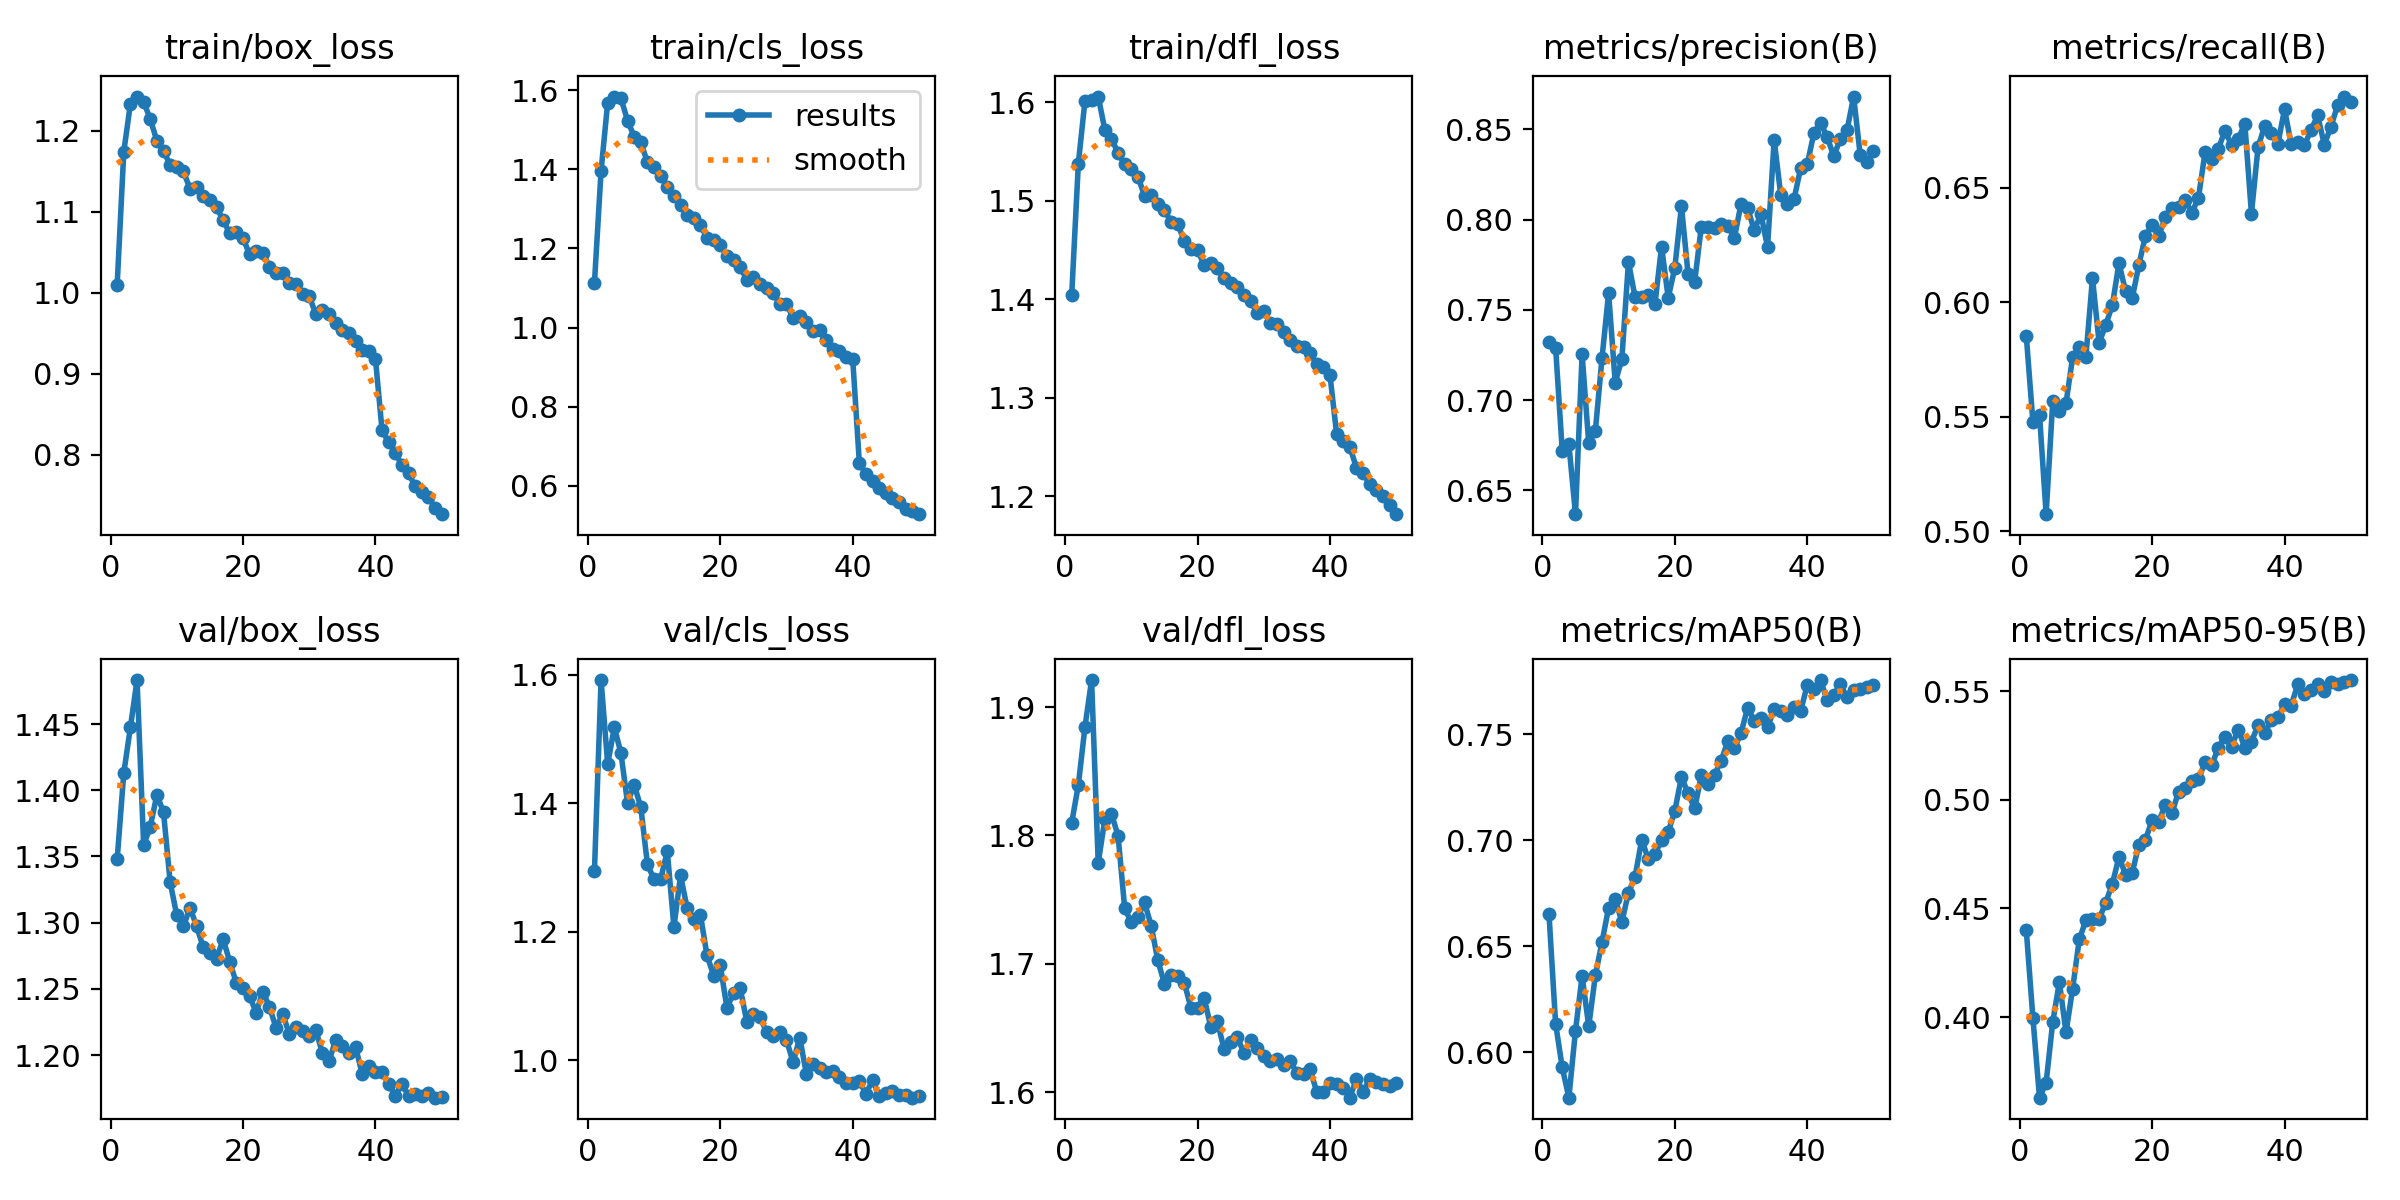

The data file committed next to this chart (first rows):
epoch, train/box_loss, train/cls_loss, train/dfl_loss, metrics/precision(B), metrics/recall(B), metrics/mAP50(B), metrics/mAP50-95(B), val/box_loss, val/cls_loss, val/dfl_loss, lr/pg0, lr/pg1, lr/pg2
1, 1.01, 1.112, 1.405, 0.7325, 0.5854, 0.6651, 0.4401, 1.348, 1.294, 1.81, 0.0003695, 0.0003695, 0.0003695
2, 1.174, 1.396, 1.538, 0.7291, 0.5478, 0.6133, 0.3997, 1.413, 1.592, 1.839, 0.0007252, 0.0007252, 0.0007252
3, 1.233, 1.569, 1.602, 0.6721, 0.5509, 0.5927, 0.3629, 1.448, 1.461, 1.885, 0.001066, 0.001066, 0.001066
4, 1.242, 1.584, 1.602, 0.6756, 0.5074, 0.5785, 0.3698, 1.483, 1.518, 1.921, 0.001045, 0.001045, 0.001045
5, 1.236, 1.58, 1.606, 0.6369, 0.5568, 0.6101, 0.3978, 1.359, 1.478, 1.779, 0.001023, 0.001023, 0.001023
6, 1.214, 1.523, 1.572, 0.7254, 0.5524, 0.6359, 0.4162, 1.373, 1.4, 1.812, 0.001001, 0.001001, 0.001001
7, 1.187, 1.483, 1.563, 0.6762, 0.5558, 0.6122, 0.3929, 1.397, 1.429, 1.817, 0.000979, 0.000979, 0.000979
8, 1.175, 1.468, 1.549, 0.683, 0.576, 0.6361, 0.413, 1.383, 1.394, 1.8, 0.000957, 0.000957, 0.000957
9, 1.158, 1.418, 1.537, 0.7231, 0.5804, 0.6519, 0.4357, 1.331, 1.305, 1.743, 0.000935, 0.000935, 0.000935
10, 1.156, 1.405, 1.532, 0.7594, 0.5762, 0.668, 0.4445, 1.306, 1.281, 1.732, 0.000913, 0.000913, 0.000913
11, 1.15, 1.383, 1.525, 0.7098, 0.6106, 0.6724, 0.445, 1.297, 1.282, 1.736, 0.000891, 0.000891, 0.000891
12, 1.128, 1.355, 1.505, 0.7227, 0.5822, 0.6613, 0.4451, 1.311, 1.325, 1.748, 0.000869, 0.000869, 0.000869
13, 1.13, 1.332, 1.506, 0.7767, 0.5901, 0.6752, 0.4527, 1.297, 1.207, 1.73, 0.000847, 0.000847, 0.000847
14, 1.119, 1.31, 1.497, 0.757, 0.5988, 0.6828, 0.4613, 1.281, 1.288, 1.703, 0.000825, 0.000825, 0.000825
15, 1.114, 1.285, 1.491, 0.7571, 0.6171, 0.7002, 0.4737, 1.277, 1.237, 1.685, 0.000803, 0.000803, 0.000803
16, 1.105, 1.277, 1.478, 0.7582, 0.6048, 0.691, 0.4656, 1.273, 1.22, 1.691, 0.000781, 0.000781, 0.000781
17, 1.09, 1.258, 1.477, 0.7533, 0.6018, 0.6936, 0.4664, 1.288, 1.226, 1.69, 0.000759, 0.000759, 0.000759
18, 1.073, 1.227, 1.459, 0.7851, 0.6163, 0.6998, 0.4793, 1.27, 1.163, 1.685, 0.000737, 0.000737, 0.000737
19, 1.075, 1.222, 1.451, 0.7567, 0.6291, 0.7038, 0.4815, 1.254, 1.132, 1.666, 0.000715, 0.000715, 0.000715
20, 1.067, 1.209, 1.451, 0.7734, 0.6338, 0.7137, 0.4907, 1.25, 1.148, 1.665, 0.000693, 0.000693, 0.000693
21, 1.047, 1.181, 1.435, 0.8076, 0.629, 0.7298, 0.4898, 1.244, 1.082, 1.673, 0.000671, 0.000671, 0.000671
22, 1.052, 1.171, 1.437, 0.77, 0.6371, 0.722, 0.4978, 1.232, 1.104, 1.651, 0.000649, 0.000649, 0.000649
23, 1.049, 1.152, 1.432, 0.7657, 0.6413, 0.7149, 0.4938, 1.248, 1.113, 1.655, 0.000627, 0.000627, 0.000627
24, 1.032, 1.122, 1.421, 0.7962, 0.6418, 0.7306, 0.5038, 1.236, 1.06, 1.633, 0.000605, 0.000605, 0.000605
25, 1.024, 1.128, 1.417, 0.7958, 0.6449, 0.7266, 0.5053, 1.22, 1.072, 1.639, 0.000583, 0.000583, 0.000583
26, 1.024, 1.111, 1.412, 0.7956, 0.639, 0.7308, 0.5086, 1.231, 1.067, 1.643, 0.0005611, 0.0005611, 0.0005611
27, 1.012, 1.099, 1.404, 0.7977, 0.6457, 0.7375, 0.5094, 1.216, 1.043, 1.631, 0.0005391, 0.0005391, 0.0005391
28, 1.01, 1.088, 1.398, 0.7967, 0.6656, 0.7465, 0.5173, 1.221, 1.038, 1.641, 0.0005171, 0.0005171, 0.0005171
29, 0.9987, 1.058, 1.387, 0.7901, 0.6624, 0.7434, 0.5158, 1.218, 1.044, 1.635, 0.0004951, 0.0004951, 0.0004951
30, 0.9956, 1.059, 1.388, 0.8088, 0.6671, 0.7505, 0.524, 1.214, 1.031, 1.628, 0.0004731, 0.0004731, 0.0004731
31, 0.9732, 1.025, 1.376, 0.8063, 0.6749, 0.7625, 0.5291, 1.219, 0.9964, 1.624, 0.0004511, 0.0004511, 0.0004511
32, 0.9784, 1.03, 1.375, 0.7941, 0.6688, 0.756, 0.5244, 1.201, 1.035, 1.626, 0.0004291, 0.0004291, 0.0004291
33, 0.9735, 1.014, 1.367, 0.8033, 0.6714, 0.7575, 0.5323, 1.196, 0.9787, 1.621, 0.0004071, 0.0004071, 0.0004071
34, 0.9621, 0.9914, 1.359, 0.7848, 0.6781, 0.7532, 0.524, 1.212, 0.9946, 1.624, 0.0003851, 0.0003851, 0.0003851
35, 0.9542, 0.9931, 1.353, 0.8442, 0.6388, 0.7618, 0.5267, 1.207, 0.987, 1.615, 0.0003631, 0.0003631, 0.0003631
36, 0.9503, 0.9687, 1.351, 0.8135, 0.6679, 0.7608, 0.5342, 1.202, 0.9808, 1.614, 0.0003411, 0.0003411, 0.0003411
37, 0.9406, 0.945, 1.346, 0.8086, 0.6771, 0.759, 0.5305, 1.206, 0.9826, 1.618, 0.0003191, 0.0003191, 0.0003191
38, 0.9286, 0.94, 1.334, 0.8114, 0.6739, 0.763, 0.5369, 1.186, 0.9733, 1.6, 0.0002971, 0.0002971, 0.0002971
39, 0.9282, 0.9263, 1.331, 0.8286, 0.6693, 0.7608, 0.5382, 1.191, 0.9647, 1.6, 0.0002751, 0.0002751, 0.0002751
40, 0.9182, 0.9199, 1.323, 0.8306, 0.6844, 0.7732, 0.5438, 1.188, 0.9648, 1.607, 0.0002531, 0.0002531, 0.0002531
41, 0.8297, 0.6582, 1.263, 0.8481, 0.6692, 0.7714, 0.5433, 1.187, 0.967, 1.607, 0.0002311, 0.0002311, 0.0002311
42, 0.8153, 0.6296, 1.257, 0.8537, 0.6701, 0.7755, 0.5532, 1.178, 0.9474, 1.603, 0.0002091, 0.0002091, 0.0002091
43, 0.8022, 0.6114, 1.25, 0.8459, 0.6686, 0.7659, 0.5486, 1.169, 0.9686, 1.596, 0.0001871, 0.0001871, 0.0001871
44, 0.7866, 0.5943, 1.229, 0.8352, 0.6754, 0.7685, 0.5504, 1.178, 0.9447, 1.611, 0.0001651, 0.0001651, 0.0001651
45, 0.7767, 0.5815, 1.224, 0.8449, 0.6817, 0.7734, 0.5533, 1.169, 0.9482, 1.601, 0.0001431, 0.0001431, 0.0001431
46, 0.7607, 0.5681, 1.212, 0.8496, 0.6689, 0.7673, 0.55, 1.171, 0.9512, 1.611, 0.0001211, 0.0001211, 0.0001211
47, 0.7541, 0.5591, 1.206, 0.8682, 0.6766, 0.7708, 0.5544, 1.169, 0.9453, 1.608, 9.9101e-05, 9.9101e-05, 9.9101e-05
48, 0.7472, 0.5411, 1.2, 0.8356, 0.686, 0.7714, 0.5533, 1.172, 0.9449, 1.607, 7.7103e-05, 7.7103e-05, 7.7103e-05
49, 0.7343, 0.5356, 1.191, 0.8319, 0.6899, 0.7722, 0.5543, 1.168, 0.9414, 1.605, 5.5106e-05, 5.5106e-05, 5.5106e-05
50, 0.7264, 0.5284, 1.182, 0.8379, 0.6876, 0.773, 0.5551, 1.168, 0.9432, 1.607, 3.3108e-05, 3.3108e-05, 3.3108e-05
